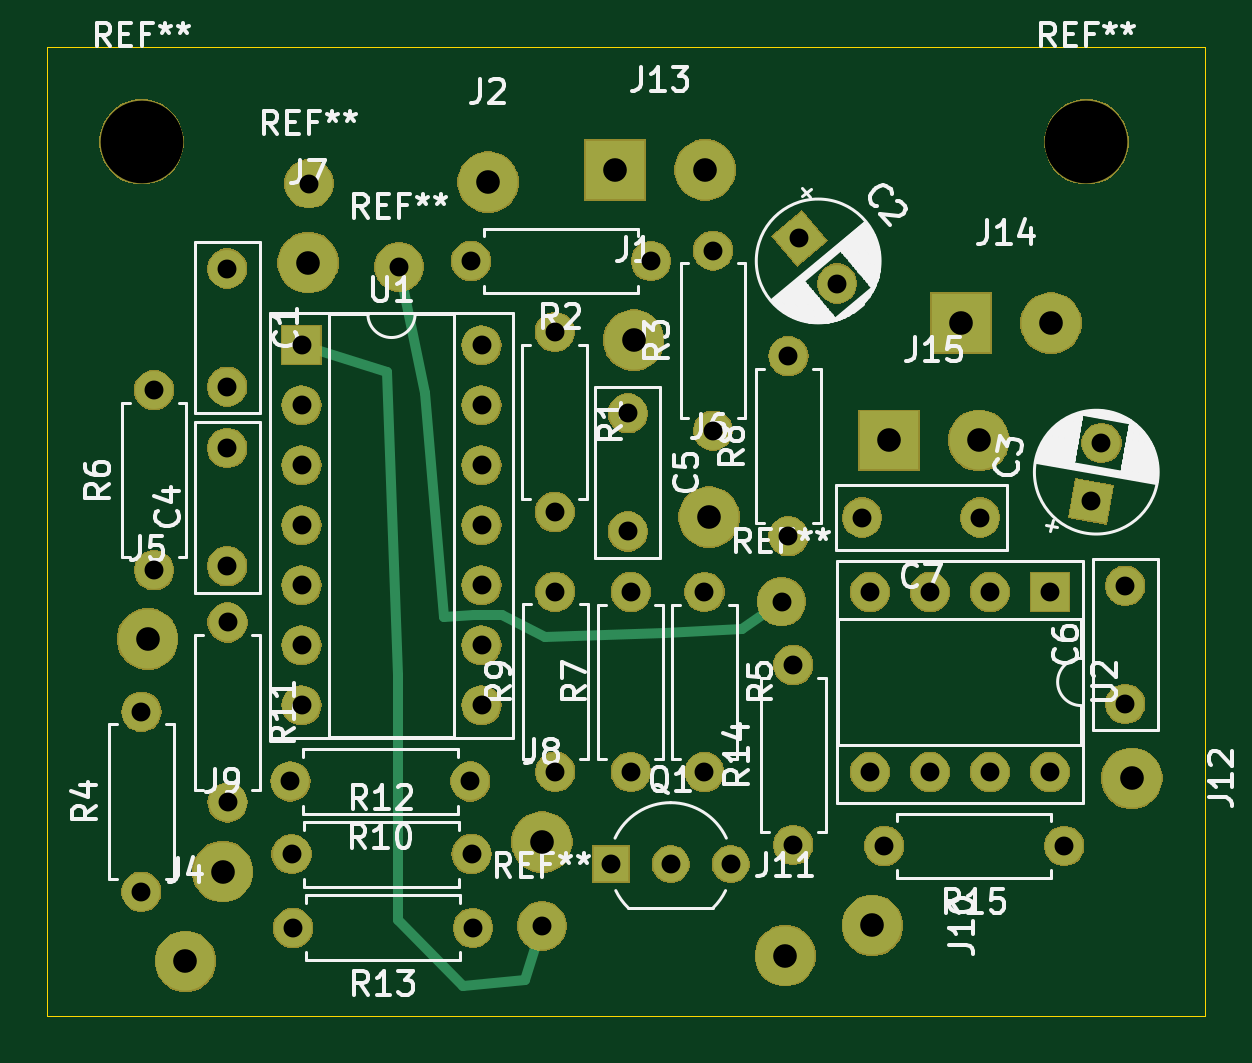
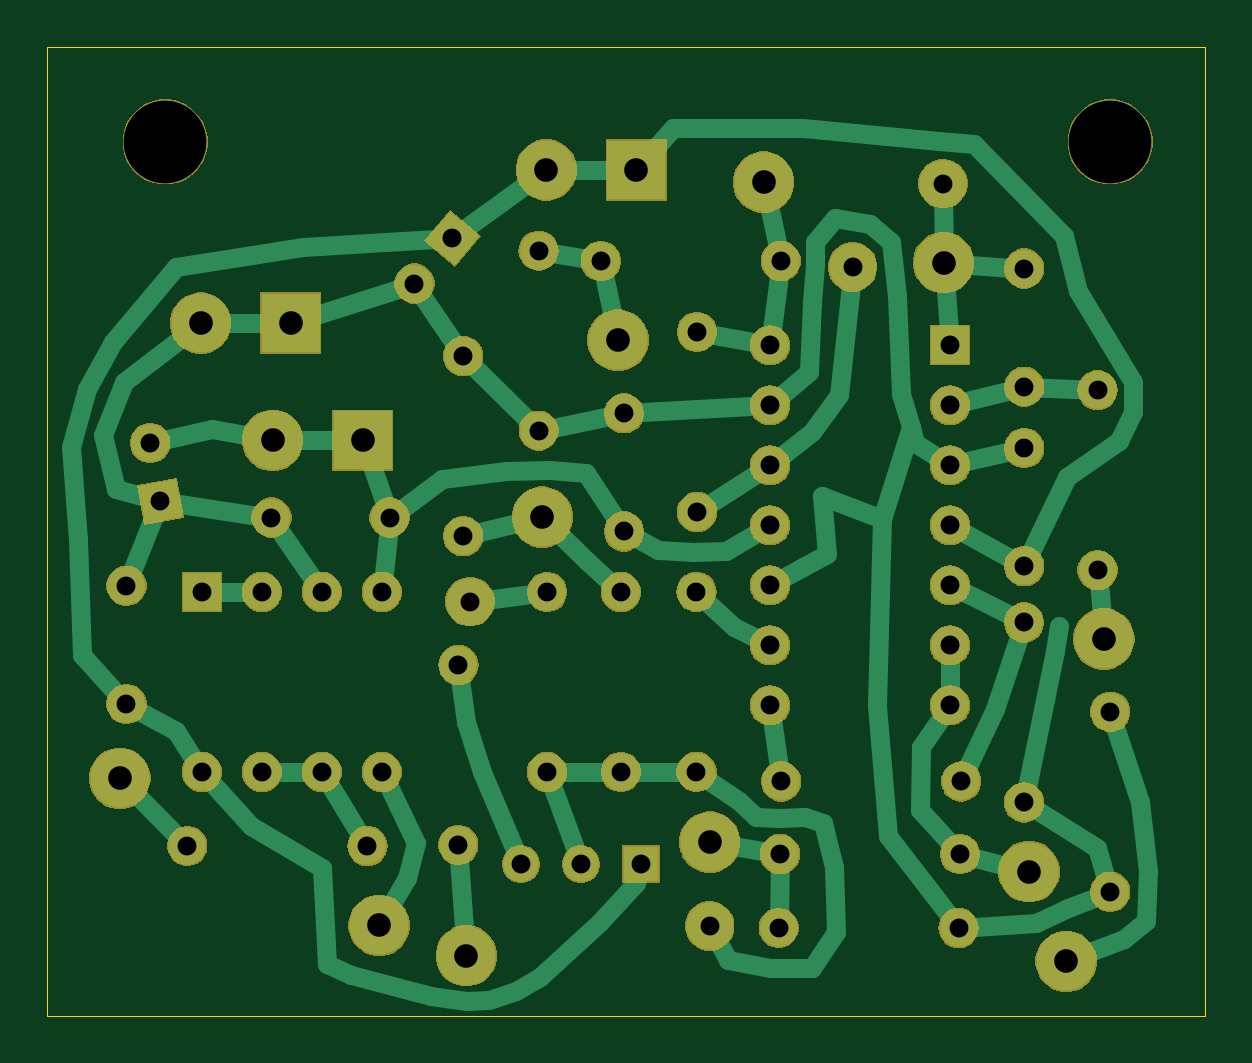
Circuit board: 10 layer files. Board 49.0 x 41.0 mm.
- bottom_copper: Utility LFO - CGS-B_Cu.gbr (10851 bytes)
- bottom_mask: Utility LFO - CGS-B_Mask.gbr (86920 bytes)
- paste: Utility LFO - CGS-B_Paste.gbr (503 bytes)
- bottom_silk: Utility LFO - CGS-B_SilkS.gbr (504 bytes)
- outline: Utility LFO - CGS-Edge_Cuts.gbr (686 bytes)
- top_copper: Utility LFO - CGS-F_Cu.gbr (4083 bytes)
- top_mask: Utility LFO - CGS-F_Mask.gbr (86920 bytes)
- paste: Utility LFO - CGS-F_Paste.gbr (503 bytes)
- top_silk: Utility LFO - CGS-F_SilkS.gbr (49079 bytes)
- drill: Utility LFO - CGS.drl (1766 bytes)

=== bottom_copper: Utility LFO - CGS-B_Cu.gbr (10851 bytes, source omitted) ===
=== bottom_mask: Utility LFO - CGS-B_Mask.gbr (86920 bytes, source omitted) ===
=== paste: Utility LFO - CGS-B_Paste.gbr ===
G04 #@! TF.GenerationSoftware,KiCad,Pcbnew,(5.1.2-1)-1*
G04 #@! TF.CreationDate,2022-01-04T14:15:43-05:00*
G04 #@! TF.ProjectId,Utility LFO - CGS,5574696c-6974-4792-904c-464f202d2043,rev?*
G04 #@! TF.SameCoordinates,Original*
G04 #@! TF.FileFunction,Paste,Bot*
G04 #@! TF.FilePolarity,Positive*
%FSLAX46Y46*%
G04 Gerber Fmt 4.6, Leading zero omitted, Abs format (unit mm)*
G04 Created by KiCad (PCBNEW (5.1.2-1)-1) date 2022-01-04 14:15:43*
%MOMM*%
%LPD*%
G04 APERTURE LIST*
G04 APERTURE END LIST*
M02*

=== bottom_silk: Utility LFO - CGS-B_SilkS.gbr ===
G04 #@! TF.GenerationSoftware,KiCad,Pcbnew,(5.1.2-1)-1*
G04 #@! TF.CreationDate,2022-01-04T14:15:43-05:00*
G04 #@! TF.ProjectId,Utility LFO - CGS,5574696c-6974-4792-904c-464f202d2043,rev?*
G04 #@! TF.SameCoordinates,Original*
G04 #@! TF.FileFunction,Legend,Bot*
G04 #@! TF.FilePolarity,Positive*
%FSLAX46Y46*%
G04 Gerber Fmt 4.6, Leading zero omitted, Abs format (unit mm)*
G04 Created by KiCad (PCBNEW (5.1.2-1)-1) date 2022-01-04 14:15:43*
%MOMM*%
%LPD*%
G04 APERTURE LIST*
G04 APERTURE END LIST*
M02*

=== outline: Utility LFO - CGS-Edge_Cuts.gbr ===
G04 #@! TF.GenerationSoftware,KiCad,Pcbnew,(5.1.2-1)-1*
G04 #@! TF.CreationDate,2022-01-04T14:15:44-05:00*
G04 #@! TF.ProjectId,Utility LFO - CGS,5574696c-6974-4792-904c-464f202d2043,rev?*
G04 #@! TF.SameCoordinates,Original*
G04 #@! TF.FileFunction,Profile,NP*
%FSLAX46Y46*%
G04 Gerber Fmt 4.6, Leading zero omitted, Abs format (unit mm)*
G04 Created by KiCad (PCBNEW (5.1.2-1)-1) date 2022-01-04 14:15:44*
%MOMM*%
%LPD*%
G04 APERTURE LIST*
%ADD10C,0.050000*%
G04 APERTURE END LIST*
D10*
X61000000Y-12000000D02*
X12000000Y-12000000D01*
X61000000Y-53000000D02*
X61000000Y-12000000D01*
X12000000Y-53000000D02*
X61000000Y-53000000D01*
X12000000Y-12000000D02*
X12000000Y-53000000D01*
M02*

=== top_copper: Utility LFO - CGS-F_Cu.gbr ===
G04 #@! TF.GenerationSoftware,KiCad,Pcbnew,(5.1.2-1)-1*
G04 #@! TF.CreationDate,2022-01-04T14:15:43-05:00*
G04 #@! TF.ProjectId,Utility LFO - CGS,5574696c-6974-4792-904c-464f202d2043,rev?*
G04 #@! TF.SameCoordinates,Original*
G04 #@! TF.FileFunction,Copper,L1,Top*
G04 #@! TF.FilePolarity,Positive*
%FSLAX46Y46*%
G04 Gerber Fmt 4.6, Leading zero omitted, Abs format (unit mm)*
G04 Created by KiCad (PCBNEW (5.1.2-1)-1) date 2022-01-04 14:15:43*
%MOMM*%
%LPD*%
G04 APERTURE LIST*
%ADD10C,1.998980*%
%ADD11O,1.600000X1.600000*%
%ADD12C,1.600000*%
%ADD13R,1.500000X1.500000*%
%ADD14C,1.500000*%
%ADD15C,0.100000*%
%ADD16C,2.499360*%
%ADD17R,2.499360X2.499360*%
%ADD18R,1.600000X1.600000*%
%ADD19C,0.406400*%
G04 APERTURE END LIST*
D10*
X26900000Y-21290000D03*
D11*
X43590000Y-38140000D03*
D12*
X43590000Y-45760000D03*
D10*
X43090000Y-35460000D03*
X23080000Y-17760000D03*
X32950000Y-49190000D03*
D13*
X35860000Y-46570000D03*
D14*
X40940000Y-46570000D03*
X38400000Y-46570000D03*
D12*
X19630000Y-21360000D03*
X19630000Y-26360000D03*
X43840000Y-20080000D03*
D15*
G36*
X42712934Y-19981395D02*
G01*
X43938605Y-18952934D01*
X44967066Y-20178605D01*
X43741395Y-21207066D01*
X42712934Y-19981395D01*
X42712934Y-19981395D01*
G37*
D12*
X45446969Y-21995111D03*
X56634120Y-28747981D03*
X56200000Y-31210000D03*
D15*
G36*
X56848928Y-32136765D02*
G01*
X55273235Y-31858928D01*
X55551072Y-30283235D01*
X57126765Y-30561072D01*
X56848928Y-32136765D01*
X56848928Y-32136765D01*
G37*
D12*
X19630000Y-28960000D03*
X19630000Y-33960000D03*
X36580000Y-32490000D03*
X36580000Y-27490000D03*
X57639997Y-39790000D03*
X57639997Y-34790000D03*
X51500000Y-31900002D03*
X46500000Y-31900002D03*
D16*
X36830000Y-24390000D03*
X30670000Y-17700000D03*
X17860000Y-50690000D03*
X16260000Y-37040000D03*
X40030000Y-31880000D03*
X23050000Y-21110000D03*
X32950000Y-45640000D03*
X19430000Y-46890000D03*
X46940000Y-49170000D03*
X43250000Y-50450000D03*
X57920000Y-42940000D03*
D17*
X36050000Y-17180000D03*
D16*
X39860000Y-17180000D03*
X54500000Y-23670000D03*
D17*
X50690000Y-23670000D03*
X47640000Y-28630000D03*
D16*
X51450000Y-28630000D03*
D11*
X33490000Y-31660000D03*
D12*
X33490000Y-24040000D03*
X37560000Y-21040000D03*
D11*
X29940000Y-21040000D03*
X40190000Y-20600000D03*
D12*
X40190000Y-28220000D03*
D11*
X15990000Y-40120000D03*
D12*
X15990000Y-47740000D03*
X39830000Y-35050000D03*
D11*
X39830000Y-42670000D03*
D12*
X16530000Y-34130000D03*
D11*
X16530000Y-26510000D03*
D12*
X36710000Y-42670000D03*
D11*
X36710000Y-35050000D03*
X43380000Y-25070000D03*
D12*
X43380000Y-32690000D03*
X33510000Y-42660000D03*
D11*
X33510000Y-35040000D03*
X22300000Y-43070000D03*
D12*
X29920000Y-43070000D03*
X19640000Y-36340000D03*
D11*
X19640000Y-43960000D03*
D12*
X22350000Y-46150000D03*
D11*
X29970000Y-46150000D03*
X22410000Y-49270000D03*
D12*
X30030000Y-49270000D03*
X55060000Y-45800000D03*
D11*
X47440000Y-45800000D03*
D18*
X22770000Y-24610000D03*
D11*
X30390000Y-39850000D03*
X22770000Y-27150000D03*
X30390000Y-37310000D03*
X22770000Y-29690000D03*
X30390000Y-34770000D03*
X22770000Y-32230000D03*
X30390000Y-32230000D03*
X22770000Y-34770000D03*
X30390000Y-29690000D03*
X22770000Y-37310000D03*
X30390000Y-27150000D03*
X22770000Y-39850000D03*
X30390000Y-24610000D03*
D18*
X54449999Y-35050000D03*
D11*
X46829999Y-42670000D03*
X51909999Y-35050000D03*
X49369999Y-42670000D03*
X49369999Y-35050000D03*
X51909999Y-42670000D03*
X46829999Y-35050000D03*
X54449999Y-42670000D03*
D19*
X26370000Y-25750000D02*
X26870000Y-38580000D01*
X26870000Y-38580000D02*
X26870000Y-48940000D01*
X26870000Y-48940000D02*
X29620000Y-51740000D01*
X29620000Y-51740000D02*
X32220000Y-51460000D01*
X32220000Y-51460000D02*
X32950000Y-49190000D01*
X26370000Y-25750000D02*
X22770000Y-24610000D01*
X26900000Y-21290000D02*
X28000000Y-26620000D01*
X28000000Y-26620000D02*
X28790000Y-36110000D01*
X28790000Y-36110000D02*
X30080000Y-36020000D01*
X30080000Y-36020000D02*
X31240000Y-36020000D01*
X31240000Y-36020000D02*
X33060000Y-36970000D01*
X33060000Y-36970000D02*
X38170000Y-36770000D01*
X38170000Y-36770000D02*
X41410000Y-36620000D01*
X41410000Y-36620000D02*
X43090000Y-35460000D01*
M02*

=== top_mask: Utility LFO - CGS-F_Mask.gbr (86920 bytes, source omitted) ===
=== paste: Utility LFO - CGS-F_Paste.gbr ===
G04 #@! TF.GenerationSoftware,KiCad,Pcbnew,(5.1.2-1)-1*
G04 #@! TF.CreationDate,2022-01-04T14:15:43-05:00*
G04 #@! TF.ProjectId,Utility LFO - CGS,5574696c-6974-4792-904c-464f202d2043,rev?*
G04 #@! TF.SameCoordinates,Original*
G04 #@! TF.FileFunction,Paste,Top*
G04 #@! TF.FilePolarity,Positive*
%FSLAX46Y46*%
G04 Gerber Fmt 4.6, Leading zero omitted, Abs format (unit mm)*
G04 Created by KiCad (PCBNEW (5.1.2-1)-1) date 2022-01-04 14:15:43*
%MOMM*%
%LPD*%
G04 APERTURE LIST*
G04 APERTURE END LIST*
M02*

=== top_silk: Utility LFO - CGS-F_SilkS.gbr (49079 bytes, source omitted) ===
=== drill: Utility LFO - CGS.drl ===
M48
; DRILL file {KiCad (5.1.2-1)-1} date Tuesday, January 04, 2022 at 02:15:42 PM
; FORMAT={-:-/ absolute / inch / decimal}
; #@! TF.CreationDate,2022-01-04T14:15:42-05:00
; #@! TF.GenerationSoftware,Kicad,Pcbnew,(5.1.2-1)-1
FMAT,2
INCH
T1C0.0315
T2C0.0315
T3C0.0394
T4C0.1378
%
G90
G05
T1
X0.6295Y-1.5795
X0.6295Y-1.8795
X1.7161Y-1.5016
X1.7161Y-1.8016
X0.7728Y-1.1402
X0.7728Y-1.337
X1.3193Y-1.3795
X1.3193Y-1.6795
X0.7728Y-0.8409
X0.7728Y-1.0378
X2.2126Y-1.2287
X2.2297Y-1.1318
X0.6508Y-1.0437
X0.6508Y-1.3437
X1.3185Y-0.9465
X1.3185Y-1.2465
X1.4118Y-1.8335
X1.5118Y-1.8335
X1.6118Y-1.8335
X0.7732Y-1.4307
X0.7732Y-1.7307
X0.8965Y-0.9689
X0.8965Y-1.0689
X0.8965Y-1.1689
X0.8965Y-1.2689
X0.8965Y-1.3689
X0.8965Y-1.4689
X0.8965Y-1.5689
X1.1965Y-0.9689
X1.1965Y-1.0689
X1.1965Y-1.1689
X1.1965Y-1.2689
X1.1965Y-1.3689
X1.1965Y-1.4689
X1.1965Y-1.5689
X1.5823Y-0.811
X1.5823Y-1.111
X1.726Y-0.7906
X1.7893Y-0.8659
X0.8823Y-1.9398
X1.1823Y-1.9398
X1.8437Y-1.3799
X1.8437Y-1.6799
X1.9437Y-1.3799
X1.9437Y-1.6799
X2.0437Y-1.3799
X2.0437Y-1.6799
X2.1437Y-1.3799
X2.1437Y-1.6799
X1.7079Y-0.987
X1.7079Y-1.287
X1.5681Y-1.3799
X1.5681Y-1.6799
X0.878Y-1.6957
X1.178Y-1.6957
X1.4402Y-1.0823
X1.4402Y-1.2791
X2.2693Y-1.3697
X2.2693Y-1.5665
X1.8677Y-1.8031
X2.1677Y-1.8031
X1.1787Y-0.8283
X1.4787Y-0.8283
X1.8307Y-1.2559
X2.0276Y-1.2559
X0.8799Y-1.8169
X1.1799Y-1.8169
X1.4453Y-1.3799
X1.4453Y-1.6799
T2
X1.6965Y-1.3961
X1.0591Y-0.8382
X0.9087Y-0.6992
X1.2972Y-1.9366
T3
X1.848Y-1.9358
X1.8756Y-1.1272
X2.0256Y-1.1272
X1.45Y-0.9602
X1.2972Y-1.7969
X1.4193Y-0.6764
X1.5693Y-0.6764
X0.7031Y-1.9957
X1.576Y-1.2551
X1.7028Y-1.9862
X1.2075Y-0.6969
X0.765Y-1.8461
X1.9957Y-0.9319
X2.1457Y-0.9319
X0.9075Y-0.8311
X2.2803Y-1.6906
X0.6402Y-1.4583
T4
X0.6299Y-0.6299
X2.2047Y-0.6299
T0
M30

